Image classification data set "data_chia" (DAONGOCNAMM523100037/he-thong-phan-loai-san-pham on GitHub). Class labels (4): ca phe, mi an lien, nuoc uong, thuc an.

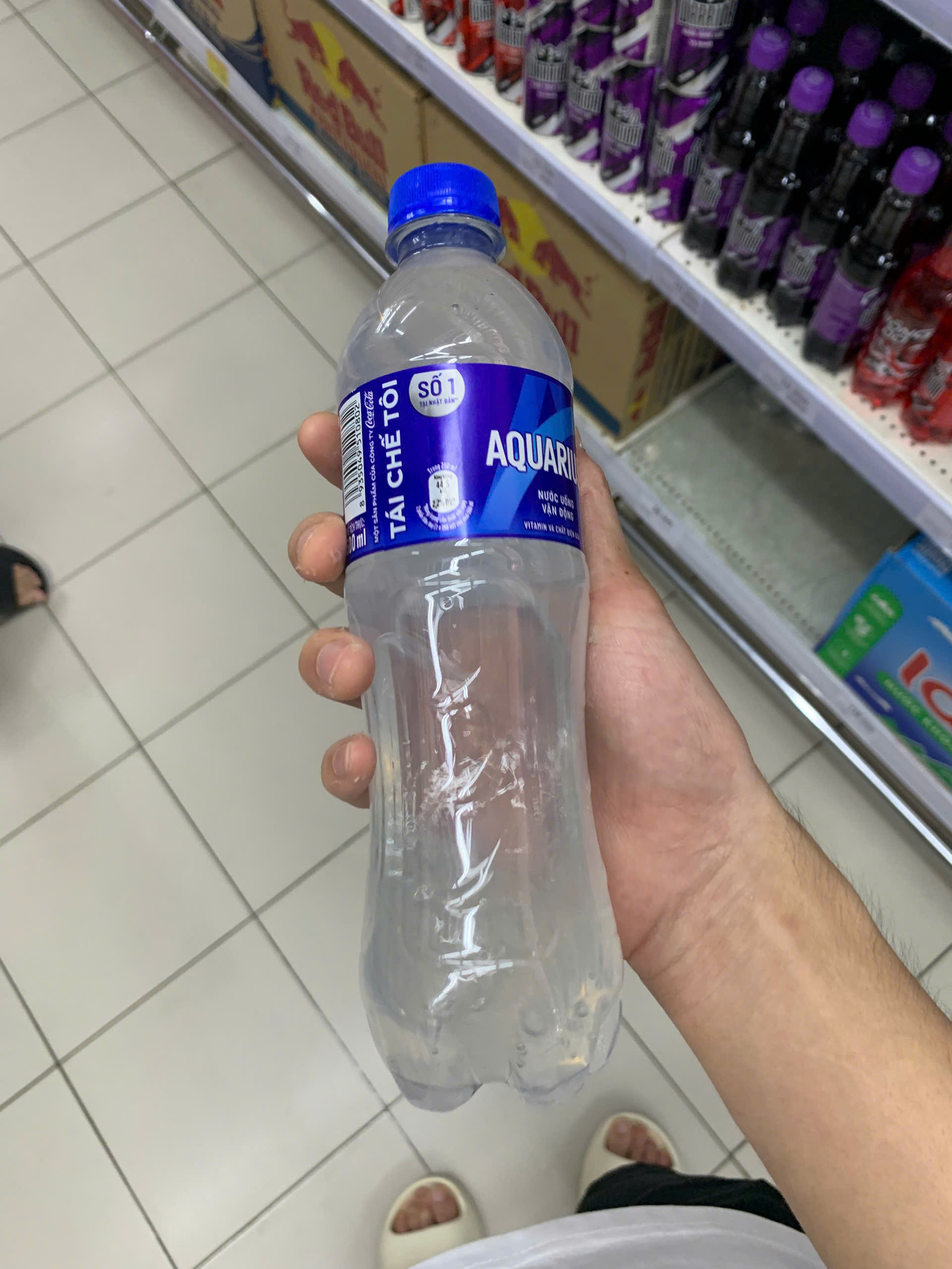
Label: nuoc uong

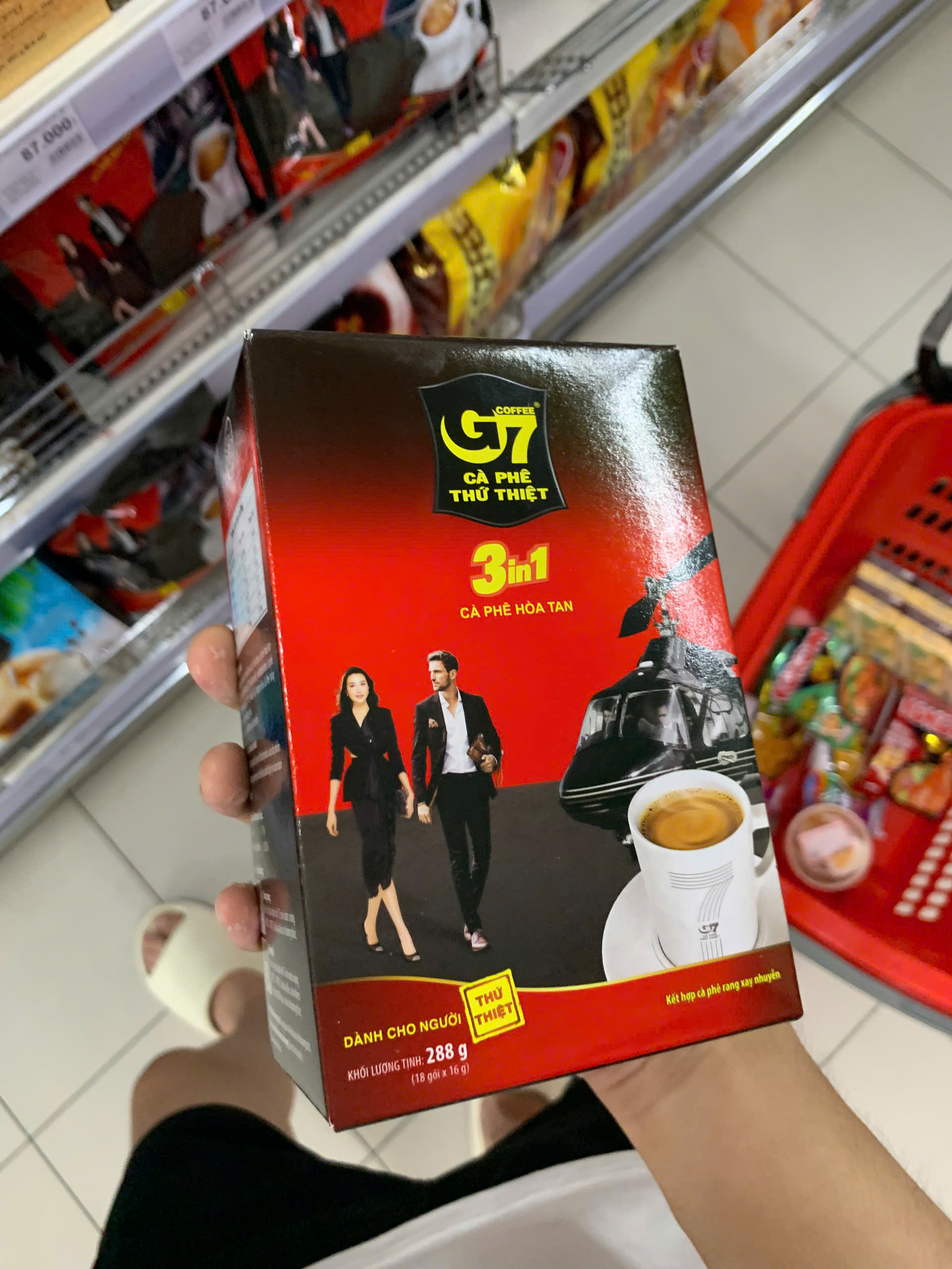
Label: ca phe

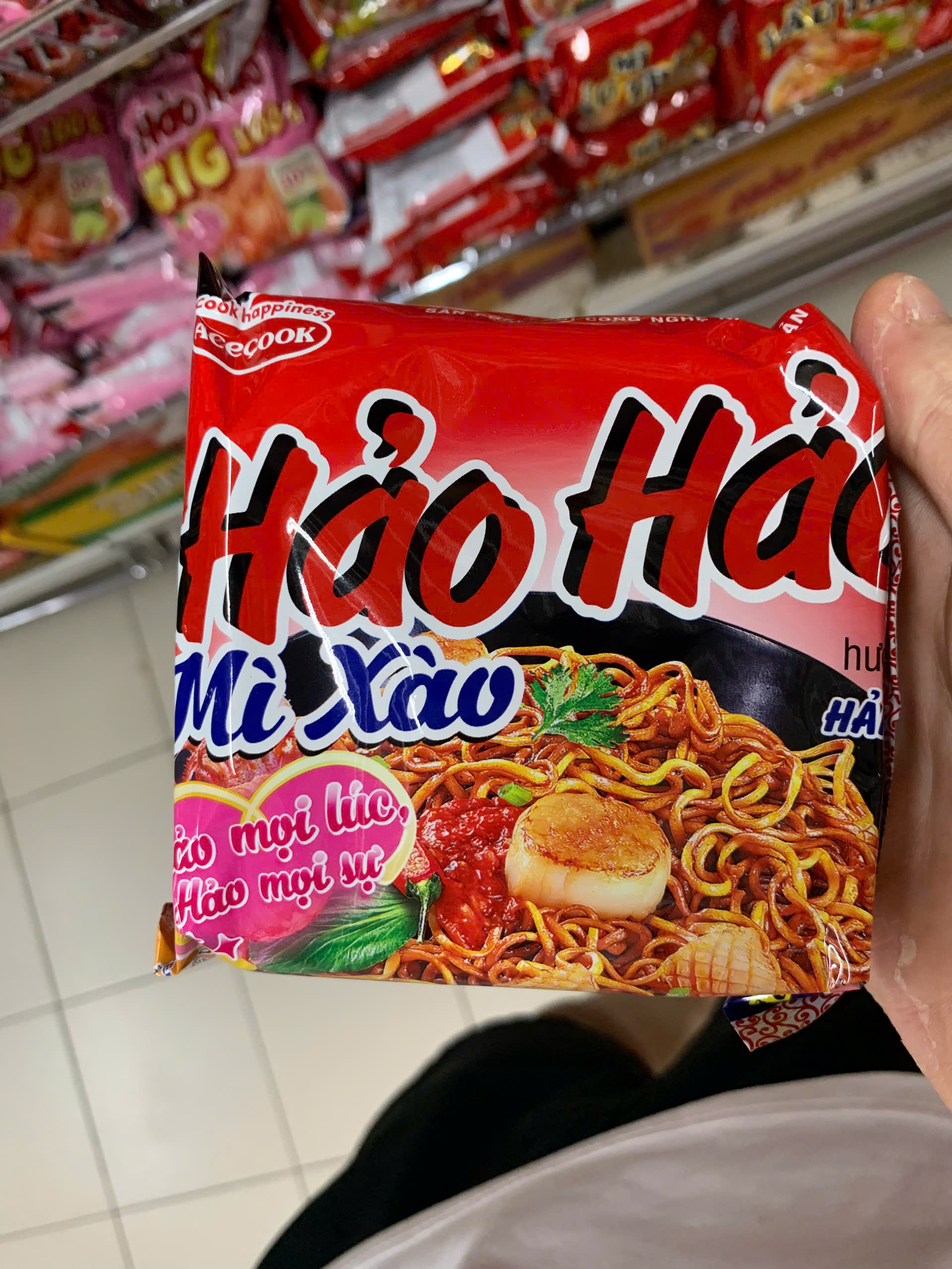
Label: mi an lien

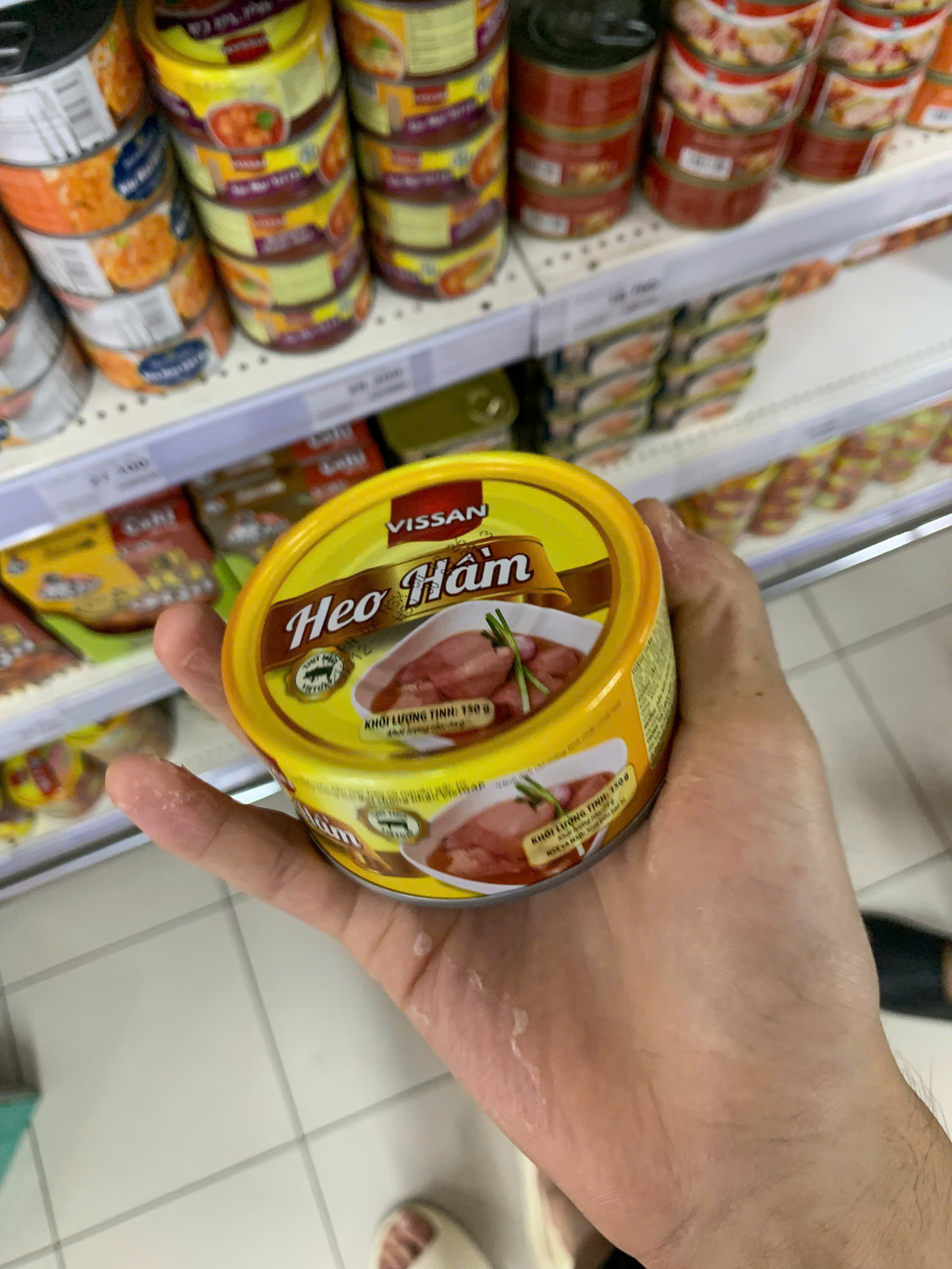
Label: thuc an

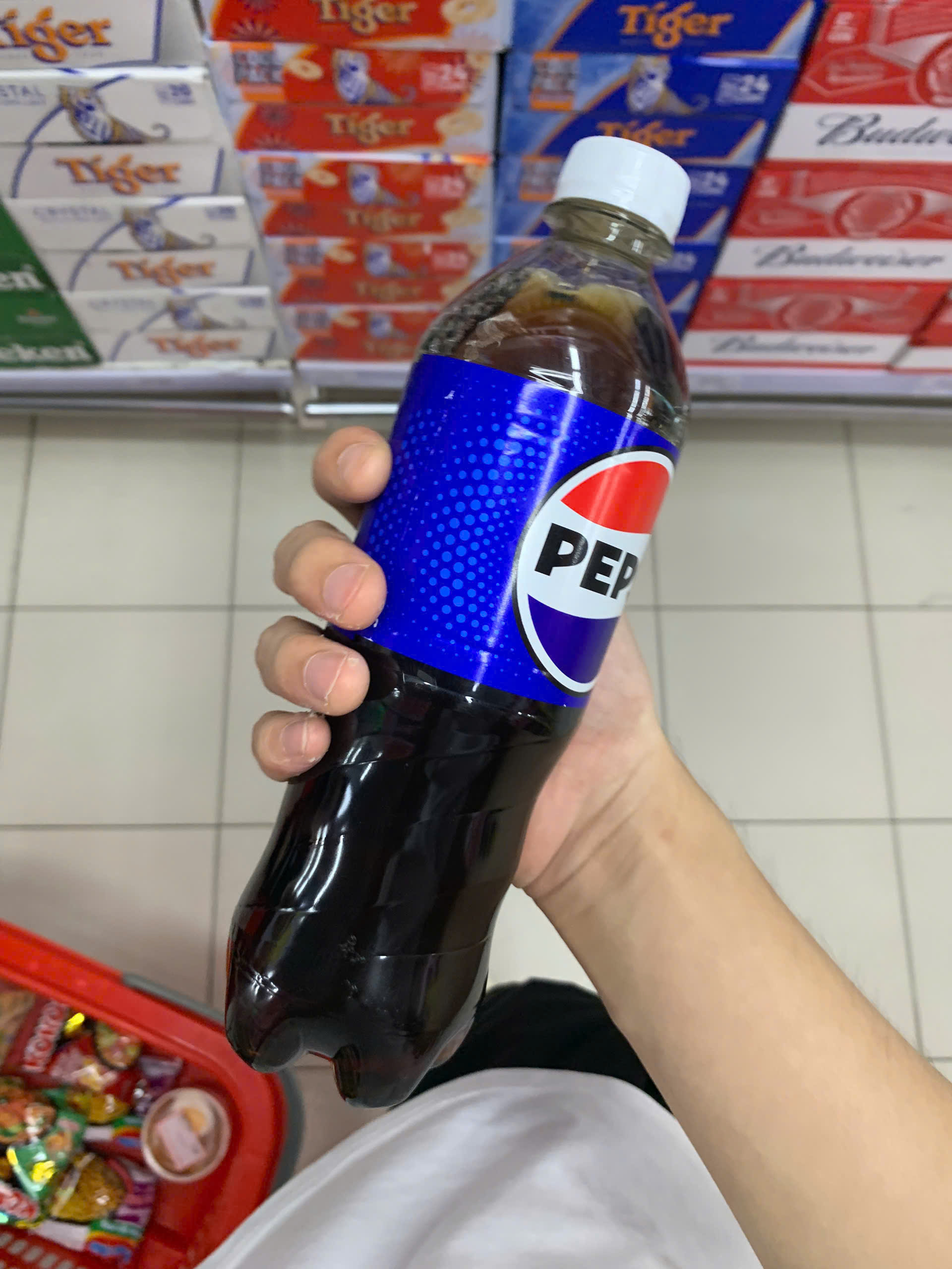
Label: nuoc uong

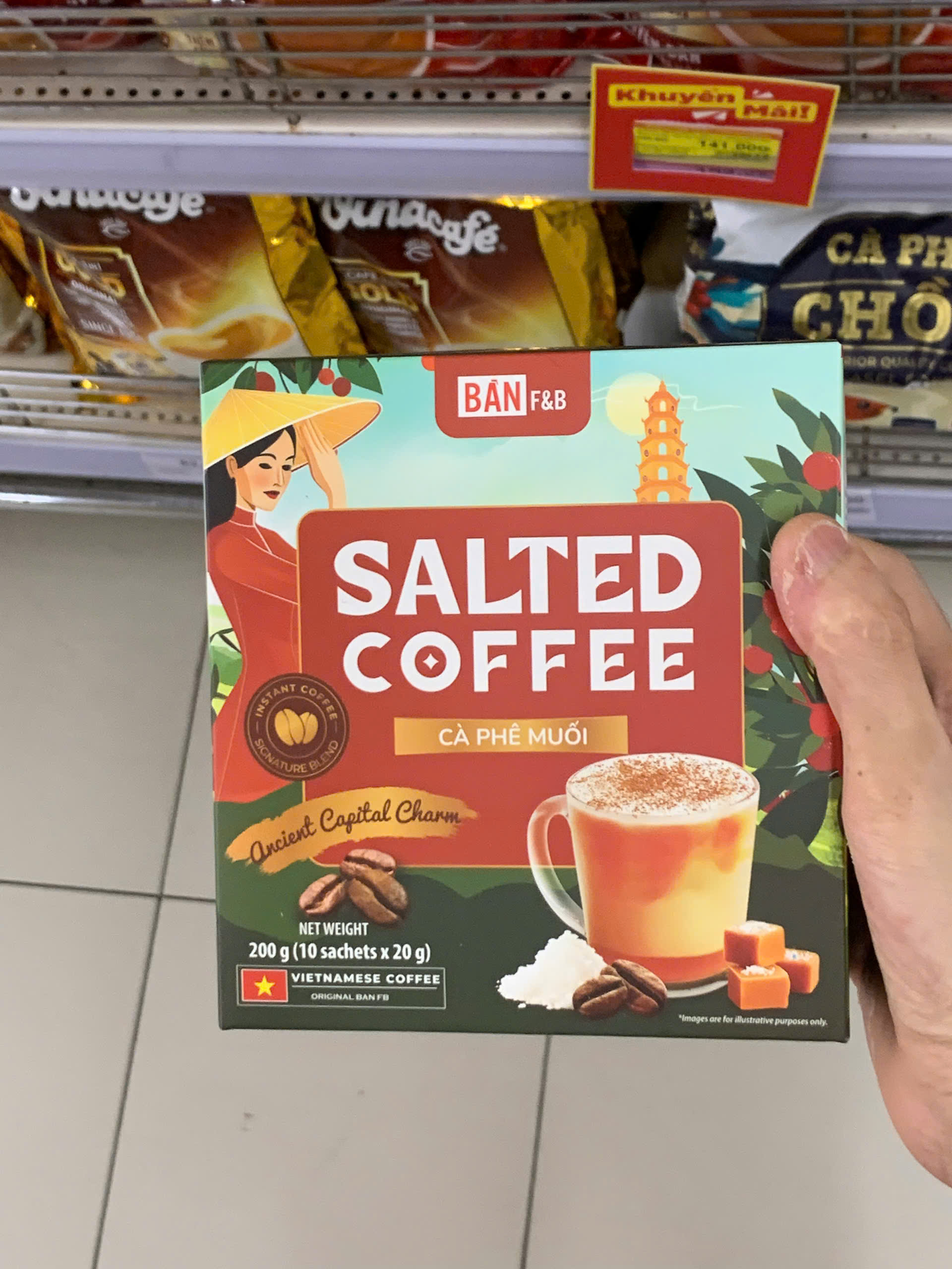
Label: ca phe
